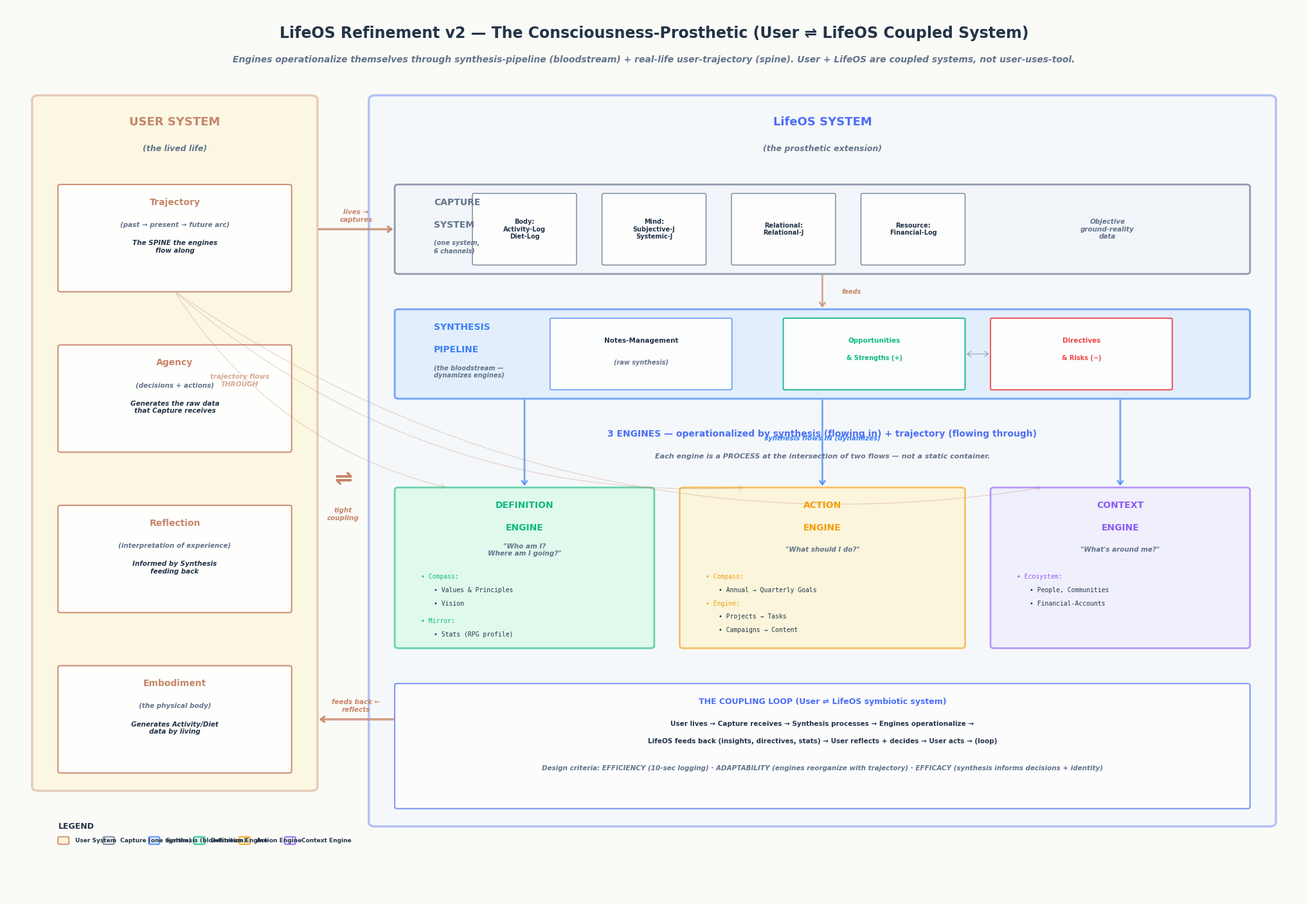

The script that saved this image: (Note: this script raises an exception after producing the figure.)
#!/usr/bin/env python3
"""
LifeOS Refinement v2 — The Coupled System Visualization
=========================================================
Shows:
  - User System ⇌ LifeOS System (coupled symbiotic system)
  - Capture System (one system, 6 channels)
  - Synthesis Pipeline (the bloodstream)
  - 3 Engines (Definition / Action / Context) — dynamized by synthesis + trajectory
  - The coupling loop (live → capture → synthesize → operationalize → feed back → reflect)

Layout: large horizontal diagram showing the flow.
"""
import matplotlib
matplotlib.use('Agg')
import matplotlib.font_manager as fm
import os
font_paths = [
    '/usr/share/fonts/truetype/chinese/NotoSansSC-Regular.ttf',
    '/usr/share/fonts/truetype/dejavu/DejaVuSans.ttf',
    '/usr/share/fonts/truetype/liberation/LiberationSans-Regular.ttf',
]
for fp in font_paths:
    if os.path.exists(fp):
        try: fm.fontManager.addfont(fp)
        except: pass

import matplotlib.pyplot as plt
plt.rcParams['font.sans-serif'] = ['Noto Sans SC', 'DejaVu Sans', 'Liberation Sans']
plt.rcParams['axes.unicode_minus'] = False
from matplotlib.patches import FancyBboxPatch, FancyArrowPatch
from pathlib import Path

OUT_DIR = Path("/home/z/my-project/repos/lifeos-ops/architecture/legacy_mapping/visualizations")

# Color palette
C = {
    'bg':           '#FAFAF7',
    'user':         '#FEF3C7',  # warm amber — the lived life
    'user_edge':    '#C6866A',
    'lifeos':       '#EFF6FF',  # ice blue — the prosthetic
    'lifeos_edge':  '#4C6EF5',
    'capture':      '#F1F5F9',  # light gray — perception
    'capture_edge': '#64748B',
    'synthesis':    '#DBEAFE',  # blue — bloodstream
    'synth_edge':   '#3B82F6',
    'def_engine':   '#D1FAE5',  # mint — definition
    'def_edge':     '#10B981',
    'act_engine':   '#FEF3C7',  # amber — action
    'act_edge':     '#F59E0B',
    'ctx_engine':   '#EDE9FE',  # lavender — context
    'ctx_edge':     '#8B5CF6',
    'positive':     '#10B981',
    'negative':     '#EF4444',
    'text':         '#243447',
    'text_muted':   '#64748B',
    'accent':       '#4C6EF5',
    'flow':         '#C6866A',  # terracotta — the coupling flow
}

def box(ax, x, y, w, h, fc, ec, lw=1.5, alpha=0.85, radius=0.2, z=2):
    ax.add_patch(FancyBboxPatch((x, y), w, h,
        boxstyle=f"round,pad=0.02,rounding_size={radius}",
        facecolor=fc, edgecolor=ec, lw=lw, alpha=alpha, zorder=z))

def label(ax, x, y, text, fs=9, color='#243447', weight='bold', ha='center', va='center', style='normal', z=5, alpha=None):
    kwargs = dict(ha=ha, va=va, fontsize=fs, color=color,
                  fontweight=weight, style=style, zorder=z)
    if alpha is not None:
        kwargs['alpha'] = alpha
    ax.text(x, y, text, **kwargs)

def leaf(ax, x, y, text, fs=7, color=None):
    c = color or C['text']
    ax.text(x, y, '• ' + text, ha='left', va='center', fontsize=fs,
            color=c, zorder=5, family='monospace')

def arrow(ax, x1, y1, x2, y2, color='#475569', lw=1.5, style='->', rad=0.0, alpha=0.7, z=3):
    ax.annotate('', xy=(x2, y2), xytext=(x1, y1),
                arrowprops=dict(arrowstyle=f'{style},head_width=0.3,head_length=0.4',
                                color=color, lw=lw, alpha=alpha,
                                connectionstyle=f'arc3,rad={rad}'),
                zorder=z)


def main():
    fig, ax = plt.subplots(figsize=(26, 18), constrained_layout=False)
    ax.set_xlim(0, 100)
    ax.set_ylim(0, 100)
    ax.axis('off')
    ax.set_facecolor(C['bg'])
    fig.patch.set_facecolor(C['bg'])

    # ─── Title ───────────────────────────────────────────────────────────
    label(ax, 50, 97, 'LifeOS Refinement v2 — The Consciousness-Prosthetic (User ⇌ LifeOS Coupled System)',
          fs=17, weight='bold')
    label(ax, 50, 94, 'Engines operationalize themselves through synthesis-pipeline (bloodstream) + real-life user-trajectory (spine). User + LifeOS are coupled systems, not user-uses-tool.',
          fs=10, color=C['text_muted'], style='italic')

    # ─── USER SYSTEM (left column) ───────────────────────────────────────
    box(ax, 2, 12, 22, 78, C['user'], C['user_edge'], lw=2.5, alpha=0.4, radius=0.5)
    label(ax, 13, 87, 'USER SYSTEM', fs=13, weight='bold', color=C['user_edge'])
    label(ax, 13, 84, '(the lived life)', fs=9, color=C['text_muted'], style='italic')

    # Trajectory
    box(ax, 4, 68, 18, 12, 'white', C['user_edge'], lw=1.5, alpha=0.9, radius=0.2)
    label(ax, 13, 78, 'Trajectory', fs=10, weight='bold', color=C['user_edge'])
    label(ax, 13, 75.5, '(past → present → future arc)', fs=7.5, color=C['text_muted'], style='italic')
    label(ax, 13, 73, 'The SPINE the engines\nflow along', fs=7.5, color=C['text'], style='italic')

    # Agency
    box(ax, 4, 50, 18, 12, 'white', C['user_edge'], lw=1.5, alpha=0.9, radius=0.2)
    label(ax, 13, 60, 'Agency', fs=10, weight='bold', color=C['user_edge'])
    label(ax, 13, 57.5, '(decisions + actions)', fs=7.5, color=C['text_muted'], style='italic')
    label(ax, 13, 55, 'Generates the raw data\nthat Capture receives', fs=7.5, color=C['text'], style='italic')

    # Reflection
    box(ax, 4, 32, 18, 12, 'white', C['user_edge'], lw=1.5, alpha=0.9, radius=0.2)
    label(ax, 13, 42, 'Reflection', fs=10, weight='bold', color=C['user_edge'])
    label(ax, 13, 39.5, '(interpretation of experience)', fs=7.5, color=C['text_muted'], style='italic')
    label(ax, 13, 37, 'Informed by Synthesis\nfeeding back', fs=7.5, color=C['text'], style='italic')

    # Embodiment (the body that generates logs)
    box(ax, 4, 14, 18, 12, 'white', C['user_edge'], lw=1.5, alpha=0.9, radius=0.2)
    label(ax, 13, 24, 'Embodiment', fs=10, weight='bold', color=C['user_edge'])
    label(ax, 13, 21.5, '(the physical body)', fs=7.5, color=C['text_muted'], style='italic')
    label(ax, 13, 19, 'Generates Activity/Diet\ndata by living', fs=7.5, color=C['text'], style='italic')

    # ─── LifeOS SYSTEM (right ~75% of canvas) ────────────────────────────
    box(ax, 28, 8, 70, 82, C['lifeos'], C['lifeos_edge'], lw=2.5, alpha=0.4, radius=0.5)
    label(ax, 63, 87, 'LifeOS SYSTEM', fs=13, weight='bold', color=C['lifeos_edge'])
    label(ax, 63, 84, '(the prosthetic extension)', fs=9, color=C['text_muted'], style='italic')

    # ─── CAPTURE SYSTEM (one system, 6 channels) ─────────────────────────
    box(ax, 30, 70, 66, 10, C['capture'], C['capture_edge'], lw=2, alpha=0.7, radius=0.3)
    label(ax, 33, 78, 'CAPTURE', fs=10, weight='bold', color=C['capture_edge'], ha='left')
    label(ax, 33, 75.5, 'SYSTEM', fs=10, weight='bold', color=C['capture_edge'], ha='left')
    label(ax, 33, 73, '(one system,\n6 channels)', fs=7, color=C['text_muted'], style='italic', ha='left')

    # 6 channels
    channels = [
        (40, 'Body:\nActivity-Log\nDiet-Log'),
        (50, 'Mind:\nSubjective-J\nSystemic-J'),
        (60, 'Relational:\nRelational-J'),
        (70, 'Resource:\nFinancial-Log'),
    ]
    for x, txt in channels:
        box(ax, x - 4, 71, 8, 8, 'white', C['capture_edge'], lw=1, alpha=0.9, radius=0.15)
        label(ax, x, 75, txt, fs=7, color=C['text'])

    label(ax, 85, 75, 'Objective\nground-reality\ndata', fs=7.5, color=C['text_muted'], style='italic')

    # ─── SYNTHESIS PIPELINE (the bloodstream) ────────────────────────────
    box(ax, 30, 56, 66, 10, C['synthesis'], C['synth_edge'], lw=2, alpha=0.7, radius=0.3)
    label(ax, 33, 64, 'SYNTHESIS', fs=10, weight='bold', color=C['synth_edge'], ha='left')
    label(ax, 33, 61.5, 'PIPELINE', fs=10, weight='bold', color=C['synth_edge'], ha='left')
    label(ax, 33, 59, '(the bloodstream —\ndynamizes engines)', fs=7, color=C['text_muted'], style='italic', ha='left')

    # Notes (raw) + Polar pair
    box(ax, 42, 57, 14, 8, 'white', C['synth_edge'], lw=1, alpha=0.9, radius=0.15)
    label(ax, 49, 62.5, 'Notes-Management', fs=7.5, weight='bold', color=C['text'])
    label(ax, 49, 60, '(raw synthesis)', fs=7, color=C['text_muted'], style='italic')

    box(ax, 60, 57, 14, 8, 'white', C['positive'], lw=1.5, alpha=0.9, radius=0.15)
    label(ax, 67, 62.5, 'Opportunities', fs=7.5, weight='bold', color=C['positive'])
    label(ax, 67, 60.5, '& Strengths (+)', fs=7, color=C['positive'])

    box(ax, 76, 57, 14, 8, 'white', C['negative'], lw=1.5, alpha=0.9, radius=0.15)
    label(ax, 83, 62.5, 'Directives', fs=7.5, weight='bold', color=C['negative'])
    label(ax, 83, 60.5, '& Risks (−)', fs=7, color=C['negative'])

    # Polar pair arrows (showing they're dialectical)
    arrow(ax, 74, 61, 76, 61, color=C['text_muted'], lw=1, style='<->', alpha=0.5)

    # ─── 3 ENGINES (operationalized by synthesis + trajectory) ───────────
    label(ax, 63, 52, '3 ENGINES — operationalized by synthesis (flowing in) + trajectory (flowing through)',
          fs=10, weight='bold', color=C['lifeos_edge'])
    label(ax, 63, 49.5, 'Each engine is a PROCESS at the intersection of two flows — not a static container.',
          fs=8, color=C['text_muted'], style='italic')

    # Definition Engine (left)
    box(ax, 30, 28, 20, 18, C['def_engine'], C['def_edge'], lw=2, alpha=0.6, radius=0.3)
    label(ax, 40, 44, 'DEFINITION', fs=10, weight='bold', color=C['def_edge'])
    label(ax, 40, 41.5, 'ENGINE', fs=10, weight='bold', color=C['def_edge'])
    label(ax, 40, 39, '"Who am I?\nWhere am I going?"', fs=7.5, color=C['text_muted'], style='italic')
    leaf(ax, 32, 36, 'Compass:', fs=7, color=C['def_edge'])
    leaf(ax, 33, 34.5, 'Values & Principles', fs=7)
    leaf(ax, 33, 33, 'Vision', fs=7)
    leaf(ax, 32, 31, 'Mirror:', fs=7, color=C['def_edge'])
    leaf(ax, 33, 29.5, 'Stats (RPG profile)', fs=7)

    # Action Engine (center)
    box(ax, 52, 28, 22, 18, C['act_engine'], C['act_edge'], lw=2, alpha=0.6, radius=0.3)
    label(ax, 63, 44, 'ACTION', fs=10, weight='bold', color=C['act_edge'])
    label(ax, 63, 41.5, 'ENGINE', fs=10, weight='bold', color=C['act_edge'])
    label(ax, 63, 39, '"What should I do?"', fs=7.5, color=C['text_muted'], style='italic')
    leaf(ax, 54, 36, 'Compass:', fs=7, color=C['act_edge'])
    leaf(ax, 55, 34.5, 'Annual → Quarterly Goals', fs=7)
    leaf(ax, 54, 33, 'Engine:', fs=7, color=C['act_edge'])
    leaf(ax, 55, 31.5, 'Projects → Tasks', fs=7)
    leaf(ax, 55, 30, 'Campaigns → Content', fs=7)

    # Context Engine (right)
    box(ax, 76, 28, 20, 18, C['ctx_engine'], C['ctx_edge'], lw=2, alpha=0.6, radius=0.3)
    label(ax, 86, 44, 'CONTEXT', fs=10, weight='bold', color=C['ctx_edge'])
    label(ax, 86, 41.5, 'ENGINE', fs=10, weight='bold', color=C['ctx_edge'])
    label(ax, 86, 39, '"What\'s around me?"', fs=7.5, color=C['text_muted'], style='italic')
    leaf(ax, 78, 36, 'Ecosystem:', fs=7, color=C['ctx_edge'])
    leaf(ax, 79, 34.5, 'People, Communities', fs=7)
    leaf(ax, 79, 33, 'Financial-Accounts', fs=7)

    # ─── Flow arrows: Capture → Synthesis → Engines ──────────────────────
    # Capture → Synthesis
    arrow(ax, 63, 70, 63, 66, color=C['flow'], lw=2, alpha=0.7)
    label(ax, 64.5, 68, 'feeds', fs=7, color=C['flow'], style='italic', ha='left')

    # Synthesis → 3 engines (the bloodstream dynamizing)
    arrow(ax, 40, 56, 40, 46, color=C['synth_edge'], lw=2, alpha=0.7)
    arrow(ax, 63, 56, 63, 46, color=C['synth_edge'], lw=2, alpha=0.7)
    arrow(ax, 86, 56, 86, 46, color=C['synth_edge'], lw=2, alpha=0.7)
    label(ax, 63, 51.5, 'synthesis flows IN (dynamizes)', fs=7.5, color=C['synth_edge'],
          style='italic', weight='bold')

    # ─── Coupling loop: User ⇌ LifeOS ────────────────────────────────────
    # User lives → Capture (top arrow, left to right)
    arrow(ax, 24, 75, 30, 75, color=C['flow'], lw=2.5, alpha=0.8)
    label(ax, 27, 76.5, 'lives →\ncaptures', fs=7.5, color=C['flow'], weight='bold', style='italic')

    # LifeOS feeds back → User reflects (bottom arrow, right to left)
    arrow(ax, 30, 20, 24, 20, color=C['flow'], lw=2.5, alpha=0.8, style='->')
    label(ax, 27, 21.5, 'feeds back ←\nreflects', fs=7.5, color=C['flow'], weight='bold', style='italic')

    # Trajectory flowing through (dashed line from User Trajectory through all 3 engines)
    for eng_x in [40, 63, 86]:
        arrow(ax, 13, 68, eng_x - 6, 46, color=C['user_edge'], lw=1, alpha=0.3, style='->', rad=0.2)
    label(ax, 18, 58, 'trajectory flows\nTHROUGH', fs=7.5, color=C['user_edge'],
          style='italic', weight='bold', alpha=0.7)

    # ─── The coupling label ──────────────────────────────────────────────
    label(ax, 26, 47, '⇌', fs=24, weight='bold', color=C['flow'])
    label(ax, 26, 43, 'tight\ncoupling', fs=7.5, color=C['flow'], style='italic', weight='bold')

    # ─── Bottom: the coupling loop described ─────────────────────────────
    box(ax, 30, 10, 66, 14, 'white', C['lifeos_edge'], lw=1.5, alpha=0.7, radius=0.2)
    label(ax, 63, 22, 'THE COUPLING LOOP (User ⇌ LifeOS symbiotic system)',
          fs=9, weight='bold', color=C['lifeos_edge'])
    label(ax, 63, 19.5,
          'User lives → Capture receives → Synthesis processes → Engines operationalize →',
          fs=7.5, color=C['text'])
    label(ax, 63, 17.5,
          'LifeOS feeds back (insights, directives, stats) → User reflects + decides → User acts → (loop)',
          fs=7.5, color=C['text'])
    label(ax, 63, 14.5,
          'Design criteria: EFFICIENCY (10-sec logging) · ADAPTABILITY (engines reorganize with trajectory) · EFFICACY (synthesis informs decisions + identity)',
          fs=7.5, color=C['text_muted'], style='italic', weight='bold')

    # ─── Legend ──────────────────────────────────────────────────────────
    legend_x = 4
    legend_y = 6
    label(ax, legend_x, legend_y + 2, 'LEGEND', fs=9, weight='bold', color=C['text'], ha='left')
    items = [
        (C['user'], C['user_edge'], 'User System'),
        (C['capture'], C['capture_edge'], 'Capture (one system)'),
        (C['synthesis'], C['synth_edge'], 'Synthesis (bloodstream)'),
        (C['def_engine'], C['def_edge'], 'Definition Engine'),
        (C['act_engine'], C['act_edge'], 'Action Engine'),
        (C['ctx_engine'], C['ctx_edge'], 'Context Engine'),
    ]
    for i, (fc, ec, name) in enumerate(items):
        x = legend_x + i * 3.5
        box(ax, x, legend_y, 0.8, 0.8, fc, ec, lw=1.5, alpha=0.8, radius=0.1)
        label(ax, x + 1.3, legend_y + 0.4, name, fs=6.5, ha='left')

    plt.savefig(OUT_DIR / "refinement_v2_coupled_system.png", dpi=180,
                bbox_inches='tight', facecolor=C['bg'])
    plt.close()
    print(f"  ✓ {OUT_DIR / 'refinement_v2_coupled_system.png'}")

if __name__ == "__main__":
    main()
